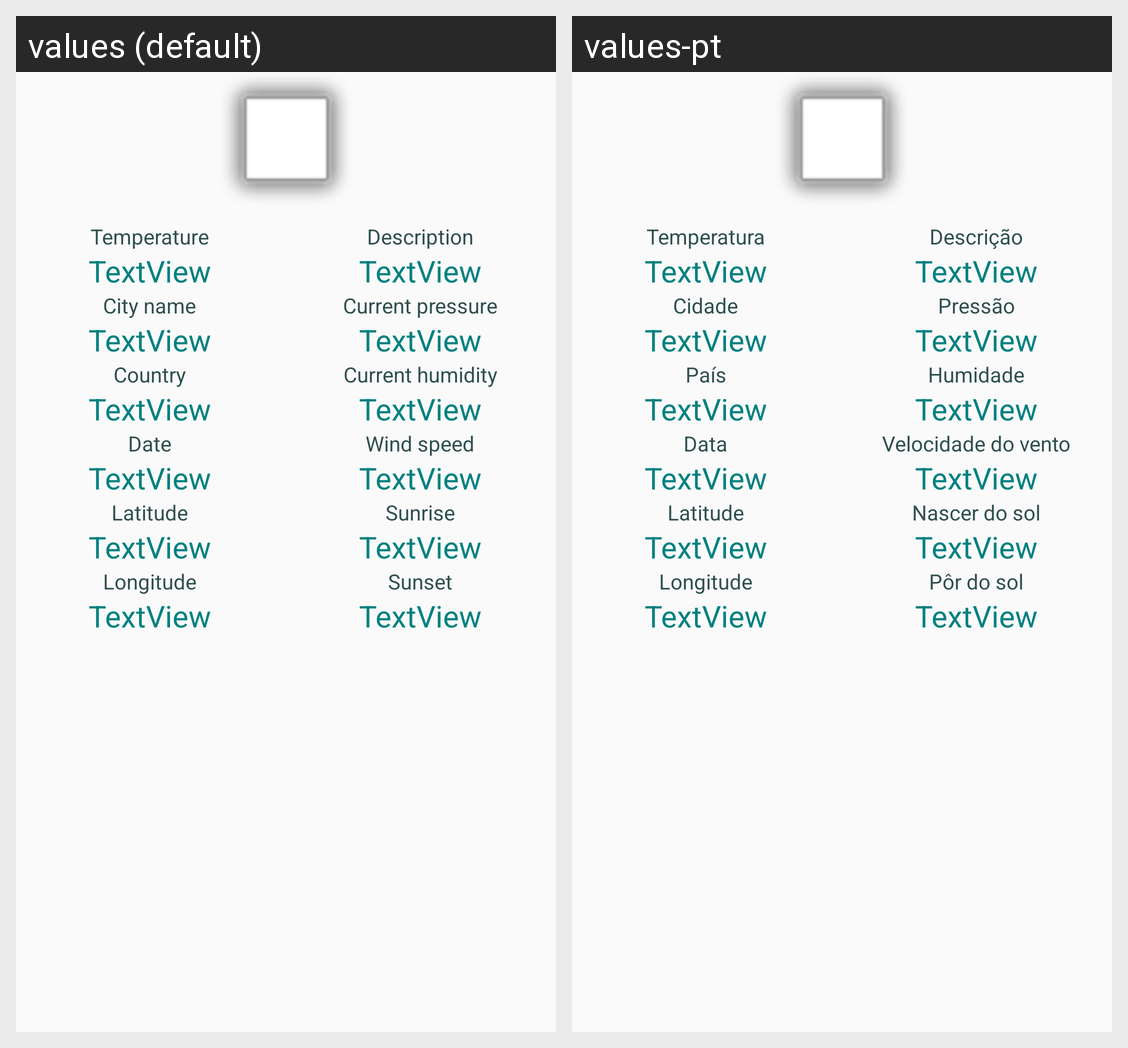

Strings drawn on this Android screen and how each of the app's shown locales translates them:
Android screen res/layout/activity_detailed_current_weather_info.xml rendered under 2 locales, left to right: values (default), values-pt. Device: Nexus 5 (rendered at 1080×1920; each locale shown at half size, 540×960, under a caption strip naming it); theme AppTheme.
Strings drawn on this screen, with the default value and each locale's value (text and hints the layout hard-codes, and strings that could not be matched under every locale, appear in the picture but are not listed):

detail_temperature
  values: Temperature
  values-pt: Temperatura

detail_city_name
  values: City name
  values-pt: Cidade

detail_country
  values: Country
  values-pt: País

detail_date
  values: Date
  values-pt: Data

detail_lat
  values: Latitude
  values-pt: Latitude

detail_lon
  values: Longitude
  values-pt: Longitude

detail_description
  values: Description
  values-pt: Descrição

detail_curr_pressure
  values: Current pressure
  values-pt: Pressão

detail_curr_hum
  values: Current humidity
  values-pt: Humidade

detail_wind_speed
  values: Wind speed
  values-pt: Velocidade do vento

detail_sunrise
  values: Sunrise
  values-pt: Nascer do sol

detail_sunset
  values: Sunset
  values-pt: Pôr do sol
